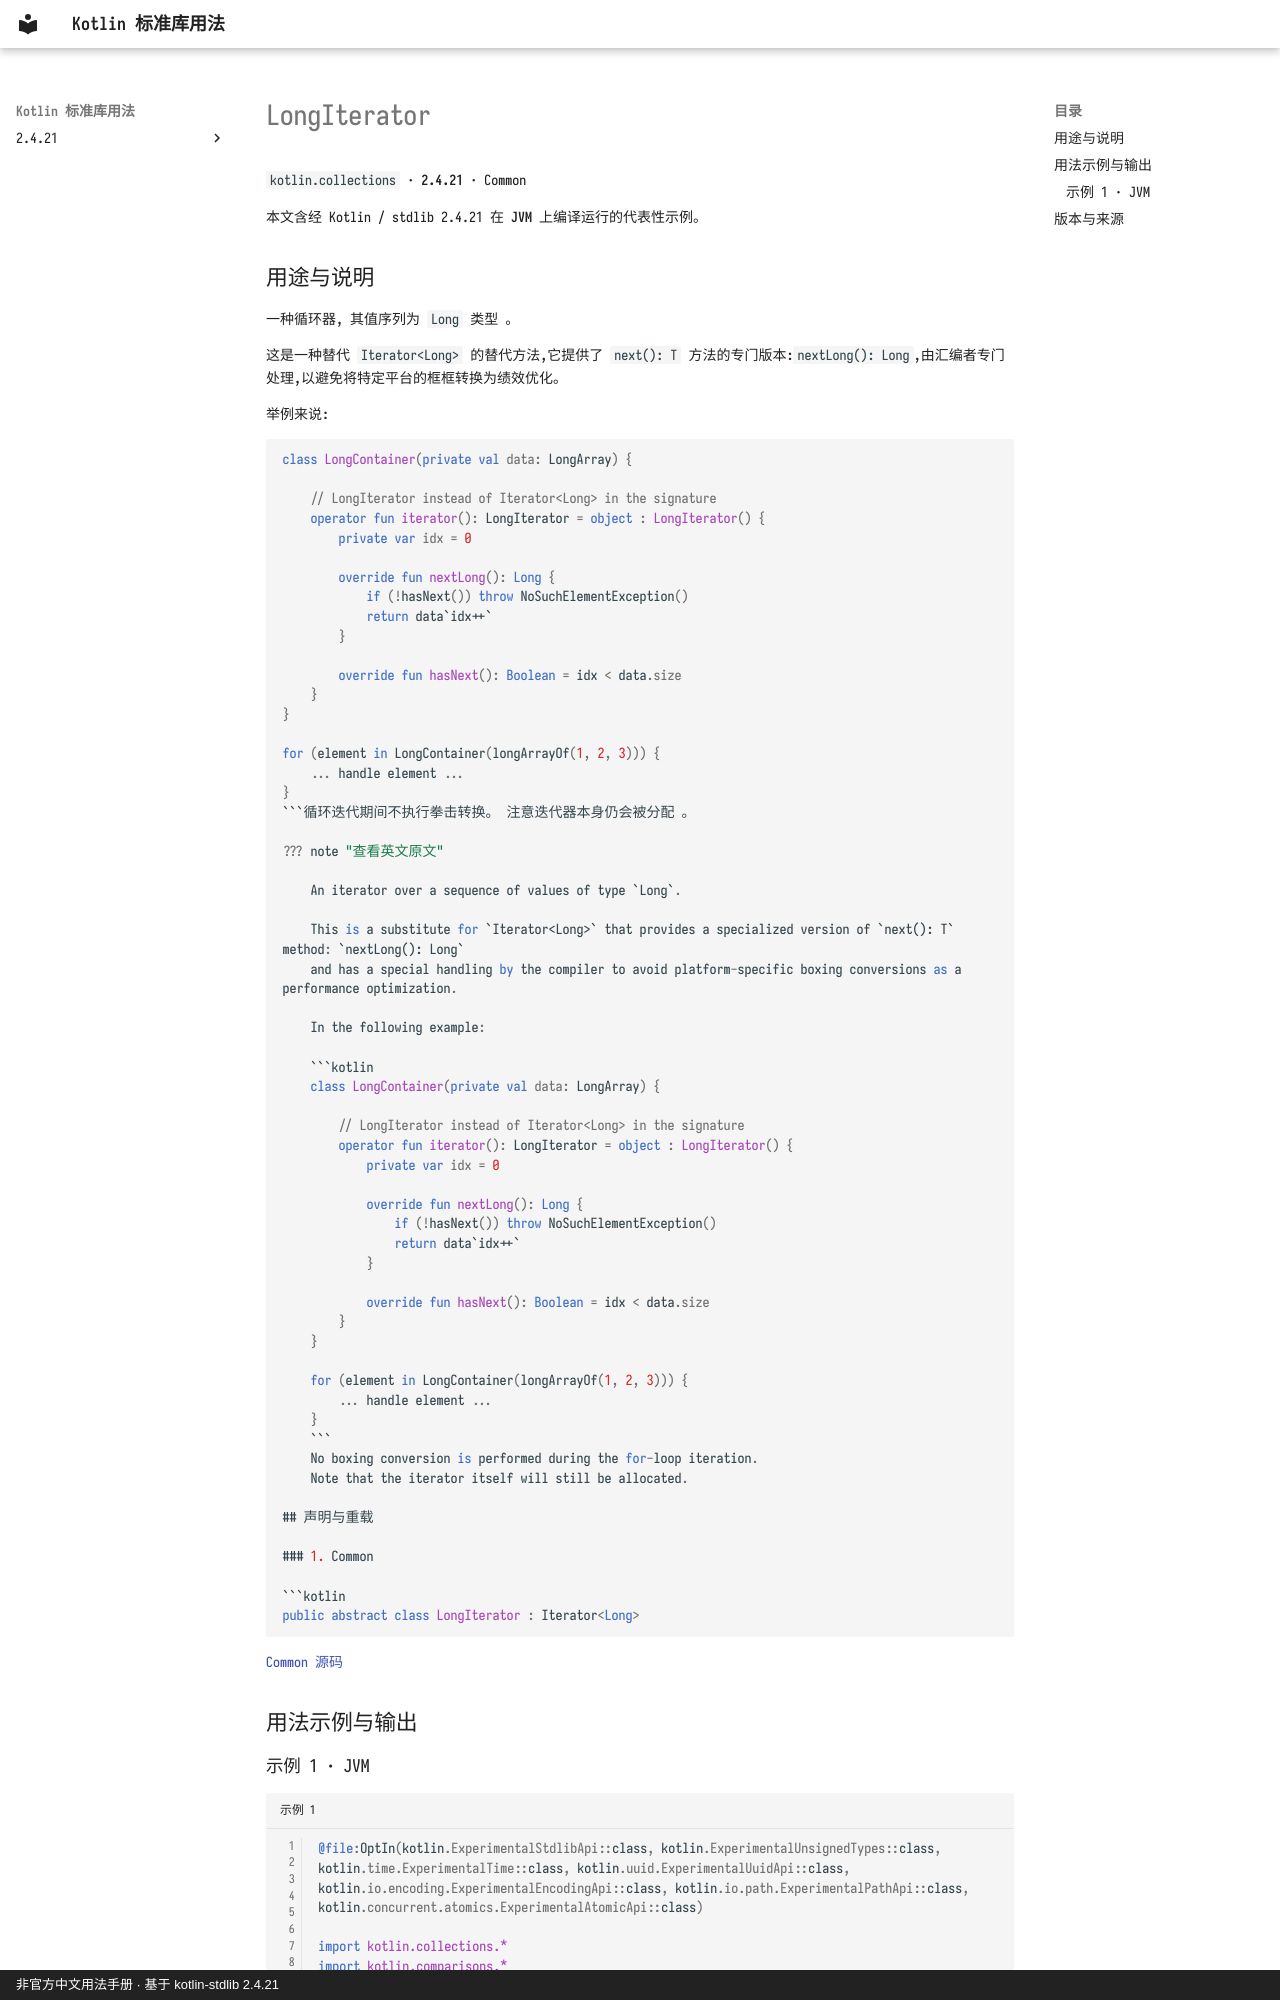

repository: oooooooko/kotlin-stdlib-docs · page: zh/api/kotlin.collections/longiterator--c793a208/index.html · generator: mkdocs · copyright: 非官方中文用法手册 · 基于 kotlin-stdlib 2.4.21

# LongIterator

`kotlin.collections` · **2.4.21** · Common

本文含经 Kotlin / stdlib 2.4.21 在 **JVM** 上编译运行的代表性示例。

## 用途与说明

一种循环器, 其值序列为 `Long` 类型 。

这是一种替代 `Iterator<Long>` 的替代方法,它提供了 `next(): T` 方法的专门版本:`nextLong(): Long`,由汇编者专门处理,以避免将特定平台的框框转换为绩效优化。

举例来说:

```kotlin
class LongContainer(private val data: LongArray) {

    // LongIterator instead of Iterator<Long> in the signature
    operator fun iterator(): LongIterator = object : LongIterator() {
        private var idx = 0

        override fun nextLong(): Long {
            if (!hasNext()) throw NoSuchElementException()
            return data`idx++`
        }

        override fun hasNext(): Boolean = idx < data.size
    }
}

for (element in LongContainer(longArrayOf(1, 2, 3))) {
    ... handle element ...
}
```循环迭代期间不执行拳击转换。 注意迭代器本身仍会被分配 。

??? note "查看英文原文"

    An iterator over a sequence of values of type `Long`.
    
    This is a substitute for `Iterator<Long>` that provides a specialized version of `next(): T` method: `nextLong(): Long`
    and has a special handling by the compiler to avoid platform-specific boxing conversions as a performance optimization.
    
    In the following example:
    
    ```kotlin
    class LongContainer(private val data: LongArray) {
    
        // LongIterator instead of Iterator<Long> in the signature
        operator fun iterator(): LongIterator = object : LongIterator() {
            private var idx = 0
    
            override fun nextLong(): Long {
                if (!hasNext()) throw NoSuchElementException()
                return data`idx++`
            }
    
            override fun hasNext(): Boolean = idx < data.size
        }
    }
    
    for (element in LongContainer(longArrayOf(1, 2, 3))) {
        ... handle element ...
    }
    ```
    No boxing conversion is performed during the for-loop iteration.
    Note that the iterator itself will still be allocated.

## 声明与重载

### 1. Common

```kotlin
public abstract class LongIterator : Iterator<Long>
```

[Common 源码](https://github.com/JetBrains/kotlin/blob/v2.4.21/libraries/stdlib/src/kotlin/collections/PrimitiveIterators.kt#L180)

## 用法示例与输出
